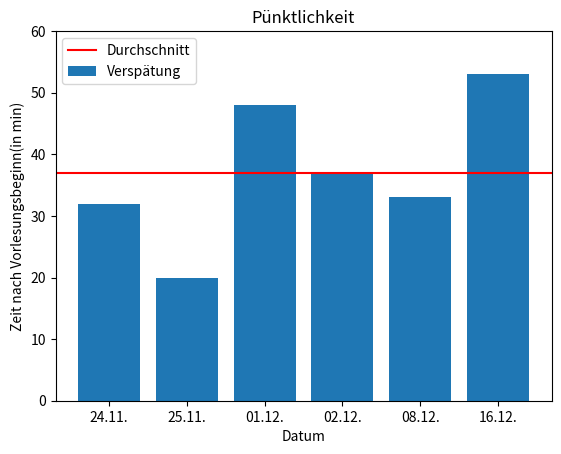

Generate this figure with matplotlib:
import matplotlib.pyplot as plt
import numpy as np

x = np.array([0,1,2,3,4,5])
y = np.array([32,20,48,37,33,53])
avg = int((np.sum(y)/len(y)))
#avg_arr = np.array([])
""" made obsolete byplt.axhline
avg_arr = np.full((len(y)), avg)
for i in range(0, len(y)):
    np.append(avg_arr, avg)
"""
#print(avg_arr)
#print(avg)
my_xticks = ['24.11.','25.11.','01.12.','02.12.', '08.12.', '16.12.']
# [redacted]
plt.title('Punctuality')
plt.xticks(x, my_xticks)
plt.xlabel("Datum")
plt.ylabel("Zeit nach Vorlesungsbeginn(in min)")
plt.ylim([0, 60])
"""
fig, ax = plt.subplots(figsize=(5, 2.7), layout='constrained')
ax.set_xlabel('Datum')
ax.set_ylabel('Zeit nach Vorlesungsbeginn in min');
"""
#Other form of displaying the data, currently replaced by plt.bar
#plt.plot(x, y, linestyle=':', label='Verspätung')
#plt.scatter(x,y)

#average currently replaced by plt.axhline
#plt.plot(x, avg_arr, color='r', label='Durchschnitt')
plt.axhline(y=avg, color='r', linestyle='-', label='Durchschnitt')
plt.bar(x, y, width=0.8, bottom=None, align='center', label='Verspätung')
#currently broken attempt to display average over tardiness of every day
#plt.bar(x, avg_arr, width=0.8, bottom=None, align='center', color='r', label='Durchschnitt')
plt.title('Pünktlichkeit')
plt.legend()
plt.xlabel("Datum")
plt.ylabel("Zeit nach Vorlesungsbeginn(in min)")
plt.show()
